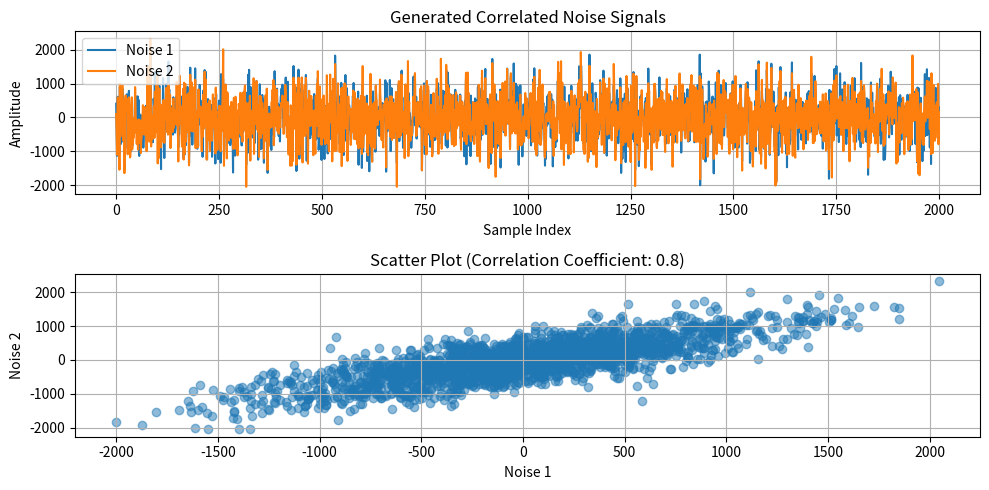
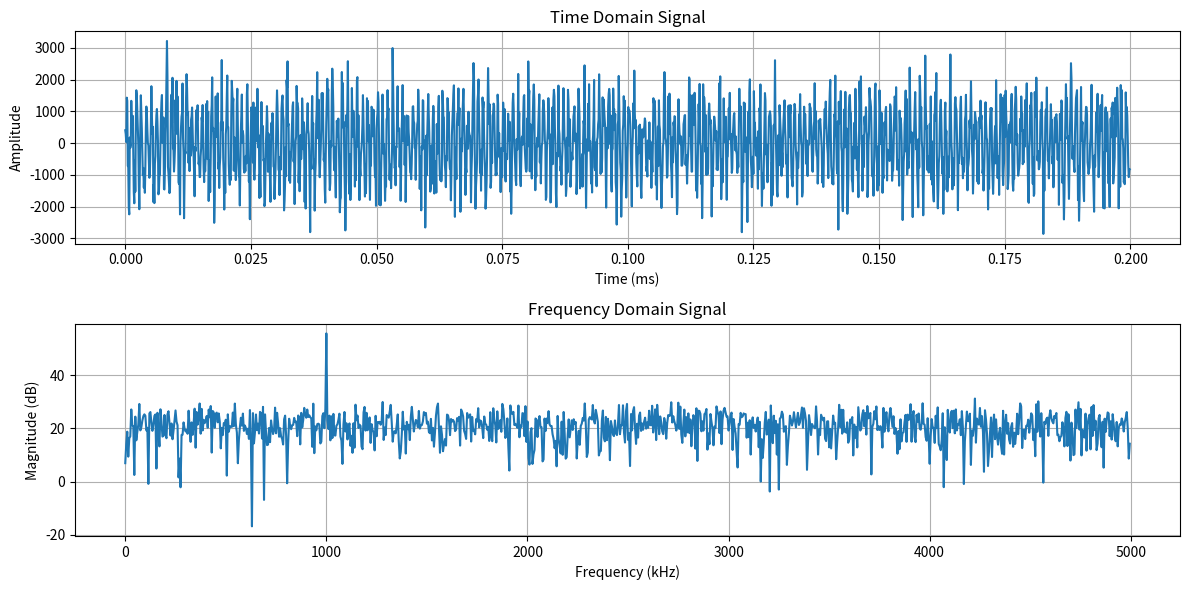

Reproduce these figures in Python, in order.
import numpy as np
import matplotlib.pyplot as plt

def generate_noise_correlation_signals(point_num,rho):
    """生成相关噪声信号"""
    noise1 = np.random.normal(0, 1, point_num)
    noise2 = rho * noise1 + np.sqrt(1 - rho**2) * np.random.normal(0, 1, point_num)
    "normalize to signed 12bit by noise1"
    abs_max = np.max(np.abs(noise1))
    scaling_factor = 2047.0 / abs_max
    noise1 = (noise1 * scaling_factor).astype(np.int16)
    noise2 = (noise2 * scaling_factor).astype(np.int16)
    
    return noise1, noise2

def generate_noise_correlation_signals_byFIR(point_num):
    """通过FIR滤波器生成相关噪声信号"""
    from scipy import signal
    # 生成白噪声
    white_noise = np.random.normal(0, 1, point_num)
    # 设计FIR滤波器
    fir_taps = signal.firwin(101, cutoff=0.1)
    # 生成两个相关信号
    noise1 = signal.lfilter(fir_taps, 1.0, white_noise)
    noise2 = signal.lfilter(fir_taps, 1.0, white_noise)
    return noise1, noise2
def check_correlation(noise1, noise2):
    """计算相关系数"""
    plt.figure(figsize=(10, 5))
    plt.subplot(2, 1, 1)
    plt.plot(noise1, label='Noise 1')
    plt.plot(noise2, label='Noise 2')
    plt.title('Generated Correlated Noise Signals')
    plt.xlabel('Sample Index')
    plt.ylabel('Amplitude')
    plt.legend()
    plt.grid()
    plt.subplot(2, 1, 2)
    plt.scatter(noise1, noise2, alpha=0.5)
    plt.title(f'Scatter Plot (Correlation Coefficient: {rho})')
    plt.xlabel('Noise 1')
    plt.ylabel('Noise 2')
    plt.grid()
    plt.tight_layout()
    plt.show()
    return np.corrcoef(noise1, noise2)[0, 1]

def ramdon_data(point_num, mean=0, std=1):
    """生成随机数据"""
    return np.random.normal(mean, std, point_num)
def data_to_bits(data, threshold=0):
    """将模拟数据转换为二进制位"""
    return (data > threshold).astype(int)

import numpy as np

def Single_tone_Sine_Wave(f0, fs, point_num):
    """
    生成单音正弦波信号，并将其缩放到有符号12-bit的60%幅度。

    参数:
    f0 (float): 信号的频率 (Hz)
    fs (int): 采样频率 (Hz)
    point_num (int): 信号的总点数

    返回值:
    np.ndarray: 包含缩放后的、类型为 np.int16 的信号数组
    """
    # 1. 创建时间数组 t
    t = np.arange(point_num) / fs
    
    # 2. 生成原始浮点信号（范围 [-1.0, 1.0]）
    signal_float = np.sin(2 * np.pi * f0 * t)

    # 3. 确定 12-bit 有符号整数的最大值
    # 2^11 - 1 = 2047
    MAX_12BIT_SIGNED = 2**11 - 1 

    # 4. 计算目标幅度（满幅的 60%）
    TARGET_AMPLITUDE = MAX_12BIT_SIGNED * 0.60 
    
    # 5. 缩放、四舍五入并转换为整数
    # 乘以目标幅度进行缩放，然后使用 .astype(np.int16) 转换为有符号 16-bit 整数
    # 尽管目标是 12-bit，但 Python 中通常使用 np.int16 来存储 12-bit 范围的整数
    signal_scaled = np.round(signal_float * TARGET_AMPLITUDE)
    
    # 确保转换为适合保存的整数类型
    signal_int = signal_scaled.astype(np.int16)

    return signal_int

def mix_signal(A,B):
    return A+B
def show_time_and_freq(signal, fs):
    """显示时域和频域图像"""
    point_num = len(signal)
    t = np.arange(point_num) / fs

    # 计算FFT
    fft_vals = np.fft.fft(signal)
    fft_freqs = np.fft.fftfreq(point_num, 1/fs)

    plt.figure(figsize=(12, 6))

    # 时域图
    plt.subplot(2, 1, 1)
    plt.plot(t * 1e3, signal)
    plt.title('Time Domain Signal')
    plt.xlabel('Time (ms)')
    plt.ylabel('Amplitude')
    plt.grid()

    # 频域图
    plt.subplot(2, 1, 2)
    plt.plot(fft_freqs[:point_num//2] / 1e3, 20 * np.log10(np.abs(fft_vals[:point_num//2]) / point_num))
    plt.title('Frequency Domain Signal')
    plt.xlabel('Frequency (kHz)')
    plt.ylabel('Magnitude (dB)')
    plt.grid()

    plt.tight_layout()
    plt.show()

def LMS_Filter(input_signal,desirable_signal,step,order,working_model):
    weight = np.zeros(order)
    signla_len =  input_signal.length
    output_signal = np.zeros(signla_len)
    en = np.zeros(signla_len)

    for n in range(order ,input_signal.length): # 从第 order 个样本开始，因为需要 order 个历史数据来填充滤波器
        output_signal[n:n+order] = np.dot(weight,input_signal[n:n+order])
        en[n:n+order] = desirable_signal - output_signal
        weight =weight+step* 2*np.dot(en,input_signal)
    if working_model == 0:
        return weight, output_signal
    elif  working_model ==1:
        return weight, en
#main
if __name__ == "__main__":
    point_num = 2000
    rho = 0.8
    noise1, noise2 = generate_noise_correlation_signals(point_num,rho)
    check_correlation(noise1, noise2)
    show_time_and_freq(mix_signal(noise1,Single_tone_Sine_Wave(1e6, 10e6, point_num)),10e6)
    # show_time_and_freq(Single_tone_Sine_Wave(1e6, 10e6, 1024), 10e6)
    # check_correlation(*generate_noise_correlation_signals_byFIR(point_num))
    
    